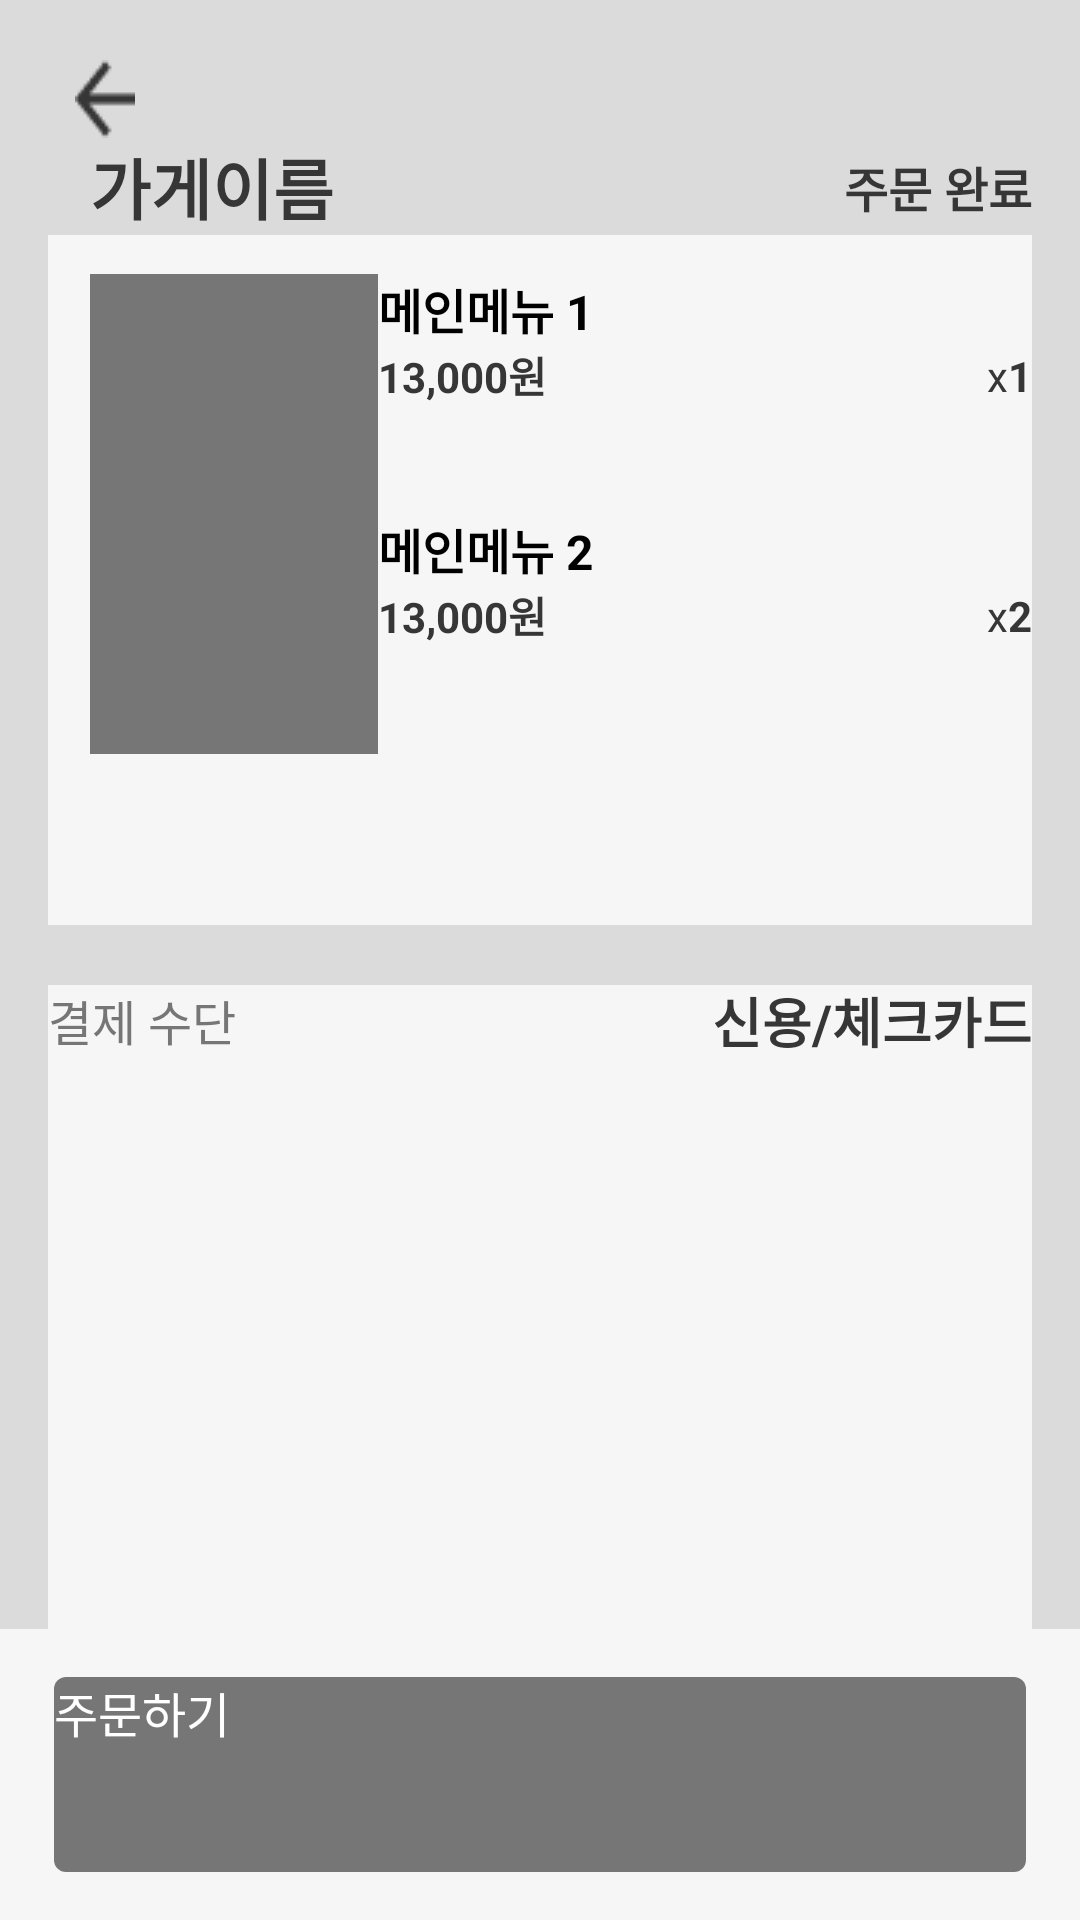

Android layout source for this screen:
<!-- AndroidManifest.xml: application theme Theme.PackIt -->
<!-- res/layout/activity_order_detailed.xml -->
<?xml version="1.0" encoding="utf-8"?>
<androidx.constraintlayout.widget.ConstraintLayout xmlns:android="http://schemas.android.com/apk/res/android"
    android:layout_width="match_parent"
    android:layout_height="match_parent"
    xmlns:app="http://schemas.android.com/apk/res-auto">

    <View
        android:id="@+id/order_detailed_background_color_view"
        android:layout_width="match_parent"
        android:layout_height="match_parent"
        android:background="@color/background_grey" />

    <ImageView
        android:id="@+id/order_detailed_back_btn_iv"
        android:layout_width="wrap_content"
        android:layout_height="wrap_content"
        android:src="@drawable/grey_back"
        app:layout_constraintTop_toTopOf="parent"
        app:layout_constraintStart_toStartOf="parent"
        android:layout_marginTop="20dp"
        android:layout_marginStart="25dp"/>

    <TextView
        android:id="@+id/order_detailed_store_name_tv"
        android:layout_width="wrap_content"
        android:layout_height="wrap_content"
        android:text="가게이름"
        android:textSize="22sp"
        android:textColor="@color/dark_grey"
        android:textStyle="bold"
        android:layout_marginStart="5dp"
        app:layout_constraintTop_toBottomOf="@id/order_detailed_back_btn_iv"
        app:layout_constraintStart_toStartOf="@id/order_detailed_back_btn_iv" />

    <TextView
        android:id="@+id/order_detailed_order_status"
        android:layout_width="wrap_content"
        android:layout_height="wrap_content"
        android:text="주문 완료"
        android:textColor="@color/dark_grey"
        android:textStyle="bold"
        android:textSize="16sp"
        app:layout_constraintTop_toTopOf="@id/order_detailed_store_name_tv"
        app:layout_constraintBottom_toBottomOf="@id/order_detailed_store_name_tv"
        app:layout_constraintEnd_toEndOf="@id/order_detailed_menu_background_view" />

    <View
        android:id="@+id/order_detailed_menu_background_view"
        android:layout_width="0dp"
        android:layout_height="230dp"
        android:background="@color/white_text"
        app:layout_constraintStart_toStartOf="parent"
        app:layout_constraintEnd_toEndOf="parent"
        android:layout_marginHorizontal="16dp"
        app:layout_constraintTop_toBottomOf="@id/order_detailed_store_name_tv"/>

    <ImageView
        android:id="@+id/order_detailed_menu_image_iv"
        android:layout_width="96dp"
        android:layout_height="80dp"
        android:background="@color/grey"
        app:layout_constraintTop_toTopOf="@id/order_detailed_menu_background_view"
        app:layout_constraintStart_toStartOf="@id/order_detailed_menu_background_view"
        android:layout_marginTop="13dp"
        android:layout_marginStart="14dp" />

    <TextView
        android:id="@+id/order_detailed_menu_name_tv"
        android:layout_width="wrap_content"
        android:layout_height="wrap_content"
        android:text="메인메뉴 1"
        android:textStyle="bold"
        android:textSize="16sp"
        android:textColor="@color/black"
        app:layout_constraintTop_toTopOf="@id/order_detailed_menu_image_iv"
        app:layout_constraintStart_toEndOf="@id/order_detailed_menu_image_iv"/>

    <TextView
        android:id="@+id/order_detailed_menu_price_tv"
        android:layout_width="wrap_content"
        android:layout_height="wrap_content"
        android:text="13,000원"
        android:textStyle="bold"
        android:textSize="14sp"
        android:textColor="@color/dark_grey"
        app:layout_constraintTop_toBottomOf="@id/order_detailed_menu_name_tv"
        app:layout_constraintStart_toStartOf="@id/order_detailed_menu_name_tv" />

    <TextView
        android:id="@+id/order_detailed_menu_count_x_tv"
        android:layout_width="wrap_content"
        android:layout_height="wrap_content"
        android:text="x"
        android:textSize="14sp"
        android:textColor="@color/dark_grey"
        app:layout_constraintTop_toTopOf="@id/order_detailed_menu_count_number_tv"
        app:layout_constraintBottom_toBottomOf="@id/order_detailed_menu_count_number_tv"
        app:layout_constraintEnd_toStartOf="@id/order_detailed_menu_count_number_tv" />
    <TextView
        android:id="@+id/order_detailed_menu_count_number_tv"
        android:layout_width="wrap_content"
        android:layout_height="wrap_content"
        android:text="1"
        android:textStyle="bold"
        android:textSize="14sp"
        android:textColor="@color/dark_grey"
        app:layout_constraintTop_toTopOf="@id/order_detailed_menu_price_tv"
        app:layout_constraintBottom_toBottomOf="@id/order_detailed_menu_price_tv"
        app:layout_constraintEnd_toEndOf="@id/order_detailed_menu_background_view" />

    <ImageView
        android:id="@+id/order_detailed_menu_image_2_iv"
        android:layout_width="96dp"
        android:layout_height="80dp"
        android:background="@color/grey"
        app:layout_constraintTop_toBottomOf="@id/order_detailed_menu_image_iv"
        app:layout_constraintStart_toStartOf="@id/order_detailed_menu_image_iv" />

    <TextView
        android:id="@+id/order_detailed_menu_name_2_tv"
        android:layout_width="wrap_content"
        android:layout_height="wrap_content"
        android:text="메인메뉴 2"
        android:textStyle="bold"
        android:textSize="16sp"
        android:textColor="@color/black"
        app:layout_constraintTop_toTopOf="@id/order_detailed_menu_image_2_iv"
        app:layout_constraintStart_toEndOf="@id/order_detailed_menu_image_2_iv"/>

    <TextView
        android:id="@+id/order_detailed_menu_price_2_tv"
        android:layout_width="wrap_content"
        android:layout_height="wrap_content"
        android:text="13,000원"
        android:textStyle="bold"
        android:textSize="14sp"
        android:textColor="@color/dark_grey"
        app:layout_constraintTop_toBottomOf="@id/order_detailed_menu_name_2_tv"
        app:layout_constraintStart_toStartOf="@id/order_detailed_menu_name_2_tv" />

    <TextView
        android:id="@+id/order_detailed_menu_count_x_2_tv"
        android:layout_width="wrap_content"
        android:layout_height="wrap_content"
        android:text="x"
        android:textSize="14sp"
        android:textColor="@color/dark_grey"
        app:layout_constraintTop_toTopOf="@id/order_detailed_menu_count_number_2_tv"
        app:layout_constraintBottom_toBottomOf="@id/order_detailed_menu_count_number_2_tv"
        app:layout_constraintEnd_toStartOf="@id/order_detailed_menu_count_number_2_tv" />

    <TextView
        android:id="@+id/order_detailed_menu_count_number_2_tv"
        android:layout_width="wrap_content"
        android:layout_height="wrap_content"
        android:text="2"
        android:textStyle="bold"
        android:textSize="14sp"
        android:textColor="@color/dark_grey"
        app:layout_constraintTop_toTopOf="@id/order_detailed_menu_price_2_tv"
        app:layout_constraintBottom_toBottomOf="@id/order_detailed_menu_price_2_tv"
        app:layout_constraintEnd_toEndOf="@id/order_detailed_menu_background_view" />

    <View
        android:id="@+id/order_detailed_info_background_view"
        android:layout_width="0dp"
        android:layout_height="264dp"
        android:background="@color/white_text"
        app:layout_constraintStart_toStartOf="parent"
        app:layout_constraintEnd_toEndOf="parent"
        android:layout_marginHorizontal="16dp"
        android:layout_marginTop="20dp"
        app:layout_constraintTop_toBottomOf="@id/order_detailed_menu_background_view"/>

    <TextView
        android:id="@+id/order_detailed_payment_tv"
        android:layout_width="wrap_content"
        android:layout_height="wrap_content"
        android:text="결제 수단"
        android:textColor="@color/grey"
        android:textSize="16sp"
        app:layout_constraintStart_toStartOf="@id/order_detailed_info_background_view"
        app:layout_constraintTop_toTopOf="@id/order_detailed_info_background_view" />

    <TextView
        android:id="@+id/order_detailed_pick_up_tv"
        android:layout_width="wrap_content"
        android:layout_height="wrap_content"
        android:text="픽업 시간"
        android:textColor="@color/grey"
        android:textSize="16sp"
        app:layout_constraintStart_toStartOf="@id/order_detailed_info_background_view"
        app:layout_constraintBottom_toTopOf="@id/order_detailed_total_tv" />

    <TextView
        android:id="@+id/order_detailed_total_tv"
        android:layout_width="wrap_content"
        android:layout_height="wrap_content"
        android:text="총 결제 금액"
        android:textColor="@color/grey"
        android:textSize="16sp"
        app:layout_constraintStart_toStartOf="@id/order_detailed_info_background_view"
        app:layout_constraintBottom_toBottomOf="@id/order_detailed_info_background_view" />

    <TextView
        android:id="@+id/order_detailed_payment_method_tv"
        android:layout_width="wrap_content"
        android:layout_height="wrap_content"
        android:text="신용/체크카드"
        android:textColor="@color/dark_grey"
        android:textSize="18sp"
        android:textStyle="bold"
        app:layout_constraintTop_toTopOf="@id/order_detailed_payment_tv"
        app:layout_constraintBottom_toBottomOf="@id/order_detailed_payment_tv"
        app:layout_constraintEnd_toEndOf="@id/order_detailed_info_background_view" />

    <TextView
        android:id="@+id/order_detailed_pick_up_time_tv"
        android:layout_width="wrap_content"
        android:layout_height="wrap_content"
        android:text="오후 12:30"
        android:textColor="@color/dark_grey"
        android:textSize="18sp"
        android:textStyle="bold"
        app:layout_constraintTop_toTopOf="@id/order_detailed_pick_up_tv"
        app:layout_constraintBottom_toBottomOf="@id/order_detailed_pick_up_tv"
        app:layout_constraintEnd_toEndOf="@id/order_detailed_info_background_view" />

    <TextView
        android:id="@+id/order_detailed_total_price_tv"
        android:layout_width="wrap_content"
        android:layout_height="wrap_content"
        android:text="35,000원"
        android:textColor="@color/dark_grey"
        android:textSize="18sp"
        android:textStyle="bold"
        app:layout_constraintTop_toTopOf="@id/order_detailed_total_tv"
        app:layout_constraintBottom_toBottomOf="@id/order_detailed_total_tv"
        app:layout_constraintEnd_toEndOf="@id/order_detailed_info_background_view" />

    <View
        android:id="@+id/order_detailed_order_button_background_view"
        android:layout_width="match_parent"
        android:layout_height="97dp"
        android:background="@color/white_text"
        app:layout_constraintBottom_toBottomOf="parent" />

    <Button
        android:id="@+id/order_detailed_order_btn"
        android:layout_width="0dp"
        android:layout_height="65dp"
        android:background="@drawable/bottom_btn"
        android:text="주문하기"
        android:textColor="@color/white"
        android:textSize="16sp"
        app:layout_constraintTop_toTopOf="@id/order_detailed_order_button_background_view"
        app:layout_constraintBottom_toBottomOf="@id/order_detailed_order_button_background_view"
        app:layout_constraintStart_toStartOf="@id/order_detailed_order_button_background_view"
        app:layout_constraintEnd_toEndOf="@id/order_detailed_order_button_background_view"
        android:layout_marginHorizontal="18dp" />

</androidx.constraintlayout.widget.ConstraintLayout>
<!-- resources referenced by this layout -->
<resources>
  <color name="background_grey">#DBDBDB</color>
  <color name="black">#FF000000</color>
  <color name="dark_grey">#363636</color>
  <color name="grey">#767676</color>
  <color name="white">#FFFFFFFF</color>
  <color name="white_text">#F6F6F6</color>
  <!-- drawable bottom_btn (drawable) -->
  <?xml version="1.0" encoding="utf-8"?>
  <shape xmlns:android="http://schemas.android.com/apk/res/android"
      android:padding="10dp"
      android:shape="rectangle" >
      <solid android:color="@color/grey" />
      <corners
          android:bottomLeftRadius="4dp"
          android:bottomRightRadius="4dp"
          android:topLeftRadius="4dp"
          android:topRightRadius="4dp" />
  </shape>
  <!-- drawable grey_back: png bitmap (drawable, 539 bytes) -->
  <style name="Theme.PackIt" parent="Theme.AppCompat.Light">
          
  
          
          <item name="windowNoTitle">true</item>
          <item name="android:fontFamily">@font/suit</item>
  
      </style>
</resources>
